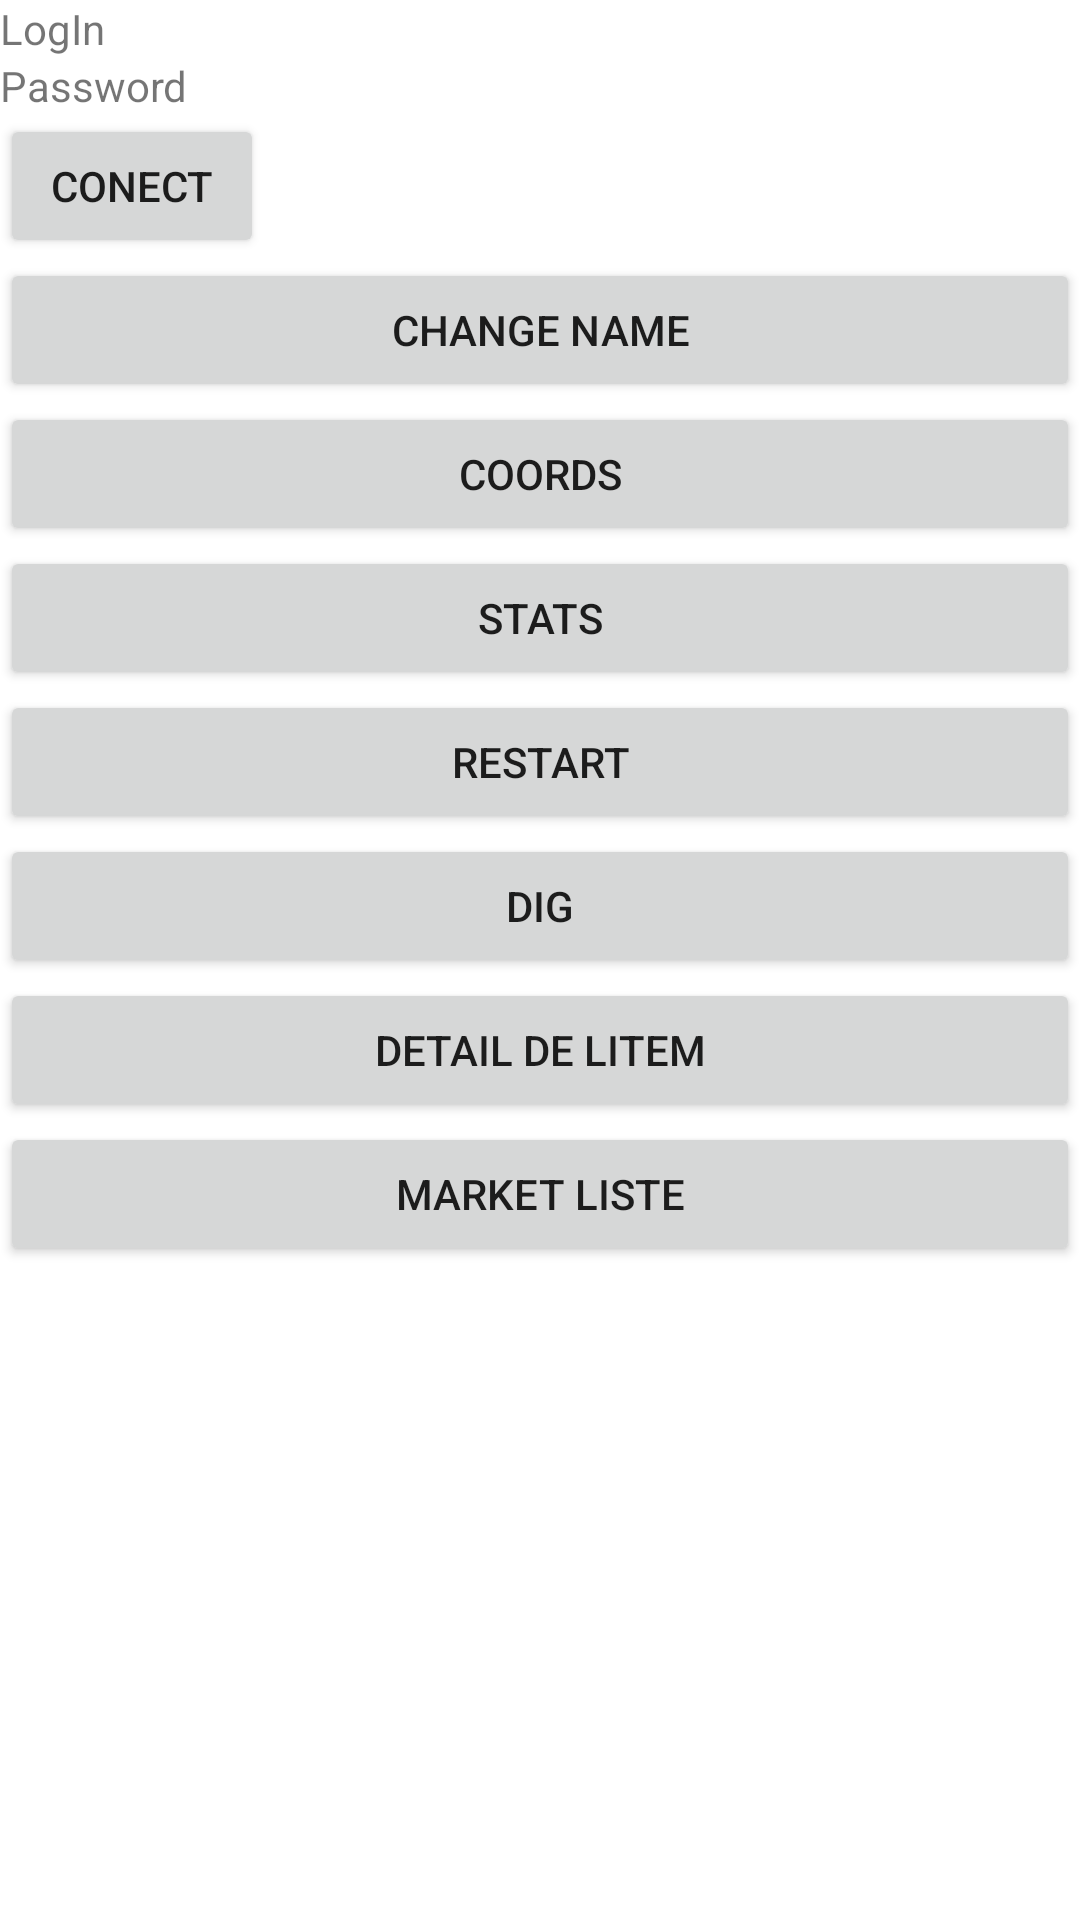

Layout XML and referenced resources for this Android screen:
<!-- AndroidManifest.xml: application theme Theme.Motherload2 -->
<!-- res/layout/connectactivity.xml -->
<?xml version="1.0" encoding="utf-8"?>
<androidx.constraintlayout.widget.ConstraintLayout xmlns:android="http://schemas.android.com/apk/res/android"
    android:layout_width="match_parent"
    android:layout_height="match_parent">

    <LinearLayout
        android:layout_width="match_parent"
        android:layout_height="match_parent"
        android:orientation="vertical">

        <TextView
            android:id="@+id/edit_log"
            android:layout_width="match_parent"
            android:layout_height="wrap_content"
            android:layout_weight="0"
            android:text="LogIn" />

        <TextView
            android:id="@+id/edit_pass"
            android:layout_width="match_parent"
            android:layout_height="wrap_content"
            android:layout_weight="0"
            android:text="Password" />

        <Button
            android:id="@+id/connect"
            android:layout_width="wrap_content"
            android:layout_height="wrap_content"
            android:layout_weight="0"
            android:text="conect" />

        <Button
            android:id="@+id/changename"
            android:layout_width="match_parent"
            android:layout_height="wrap_content"
            android:layout_weight="0"
            android:text="Change Name" />

        <Button
            android:id="@+id/coords"
            android:layout_width="match_parent"
            android:layout_height="wrap_content"
            android:layout_weight="0"
            android:text="Coords" />
        <Button
            android:id="@+id/status"
            android:layout_width="match_parent"
            android:layout_height="wrap_content"
            android:layout_weight="0"
            android:text="Stats" />
        <Button
            android:id="@+id/reinit"
            android:layout_width="match_parent"
            android:layout_height="wrap_content"
            android:layout_weight="0"
            android:text="Restart" />

        <Button
            android:id="@+id/dig"
            android:layout_width="match_parent"
            android:layout_height="wrap_content"
            android:layout_weight="0"
            android:text="Dig" />
        <Button
            android:id="@+id/item"
            android:layout_width="match_parent"
            android:layout_height="wrap_content"
            android:layout_weight="0"
            android:text="Detail de litem" />
        <Button
            android:id="@+id/market"
            android:layout_width="match_parent"
            android:layout_height="wrap_content"
            android:layout_weight="0"
            android:text="Market Liste" />

    </LinearLayout>
</androidx.constraintlayout.widget.ConstraintLayout>
<!-- resources referenced by this layout -->
<resources>
  <style name="Theme.Motherload2" parent="Theme.MaterialComponents.DayNight.DarkActionBar">
          
          <item name="colorPrimary">@color/purple_500</item>
          <item name="colorPrimaryVariant">@color/purple_700</item>
          <item name="colorOnPrimary">@color/white</item>
          
          <item name="colorSecondary">@color/teal_200</item>
          <item name="colorSecondaryVariant">@color/teal_700</item>
          <item name="colorOnSecondary">@color/black</item>
          
          <item name="android:statusBarColor">?attr/colorPrimaryVariant</item>
          
      </style>
  <!-- not gathered from this repository: default colours our renderer supplied (Android Studio template values) -->
  <color name="purple_500">#FF6200EE</color>
  <color name="purple_700">#FF3700B3</color>
  <color name="teal_200">#FF03DAC5</color>
  <color name="teal_700">#FF018786</color>
  <color name="black">#FF000000</color>
  <color name="white">#FFFFFFFF</color>
</resources>
